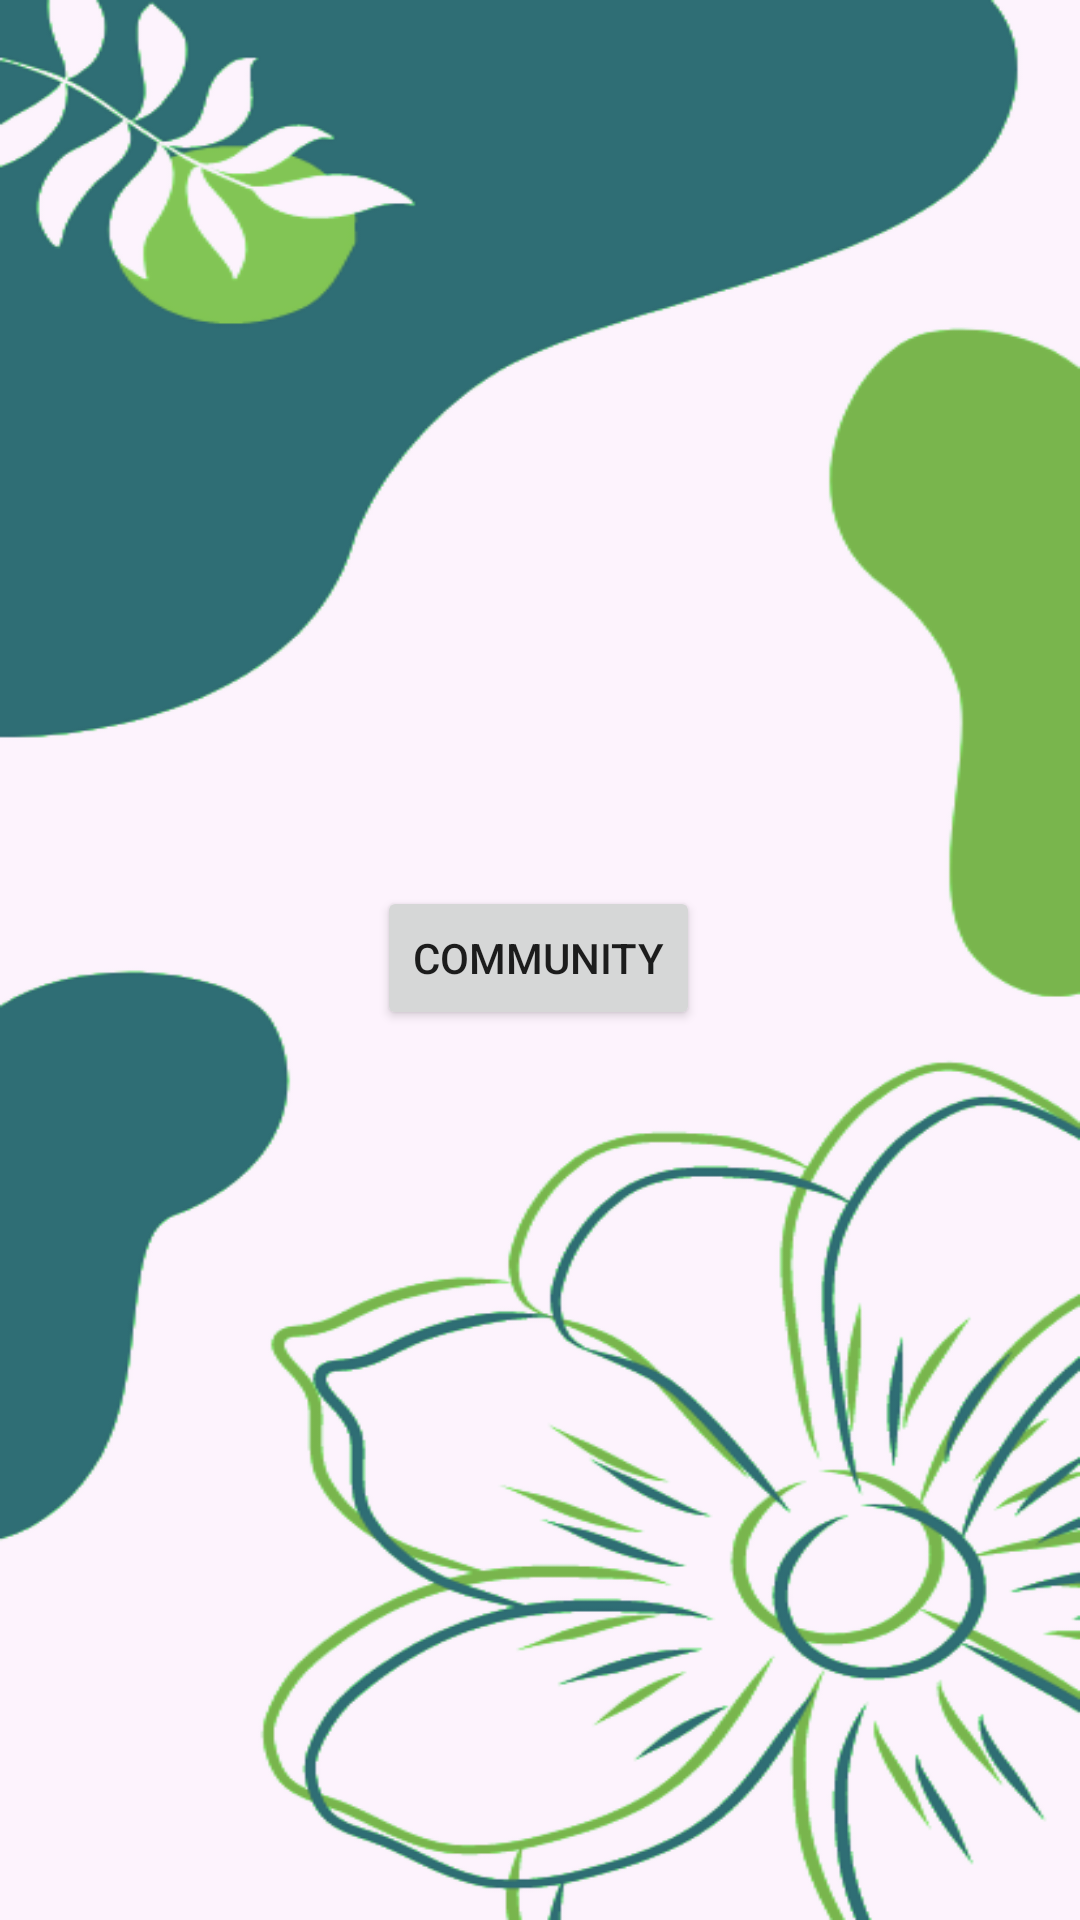

The Android layout XML behind this screen, and the referenced resources:
<!-- AndroidManifest.xml: application theme Theme.Gardening -->
<!-- res/layout/activity_home.xml -->
<?xml version="1.0" encoding="utf-8"?>
<androidx.constraintlayout.widget.ConstraintLayout xmlns:android="http://schemas.android.com/apk/res/android"
    xmlns:app="http://schemas.android.com/apk/res-auto"
    xmlns:tools="http://schemas.android.com/tools"
    android:id="@+id/home"
    android:layout_width="match_parent"
    android:layout_height="match_parent"
    android:background="@drawable/pagebkg1"
    tools:context=".Home">

    <Button
        android:id="@+id/button"
        android:layout_width="wrap_content"
        android:layout_height="wrap_content"
        android:text="community"
        app:layout_constraintBottom_toBottomOf="parent"
        app:layout_constraintEnd_toEndOf="parent"
        app:layout_constraintHorizontal_bias="0.498"
        app:layout_constraintStart_toStartOf="parent"
        app:layout_constraintTop_toTopOf="parent"
        app:layout_constraintVertical_bias="0.499" />
</androidx.constraintlayout.widget.ConstraintLayout>
<!-- resources referenced by this layout -->
<resources>
  <!-- drawable pagebkg1: png bitmap (drawable, 108586 bytes) -->
  <style name="Theme.Gardening" parent="Theme.MaterialComponents.DayNight.DarkActionBar">
          
          <item name="colorPrimary">@color/green</item>
          <item name="colorPrimaryVariant">@color/green</item>
          <item name="colorOnPrimary">@color/white</item>
          
          <item name="colorSecondary">@color/teal_200</item>
          <item name="colorSecondaryVariant">@color/teal_700</item>
          <item name="colorOnSecondary">@color/black</item>
          
          <item name="android:statusBarColor">?attr/colorPrimaryVariant</item>
          
      </style>
  <color name="green">#069124</color>
  <color name="white">#FFFFFFFF</color>
  <color name="teal_200">#FF03DAC5</color>
  <color name="teal_700">#FF018786</color>
  <color name="black">#FF000000</color>
</resources>
